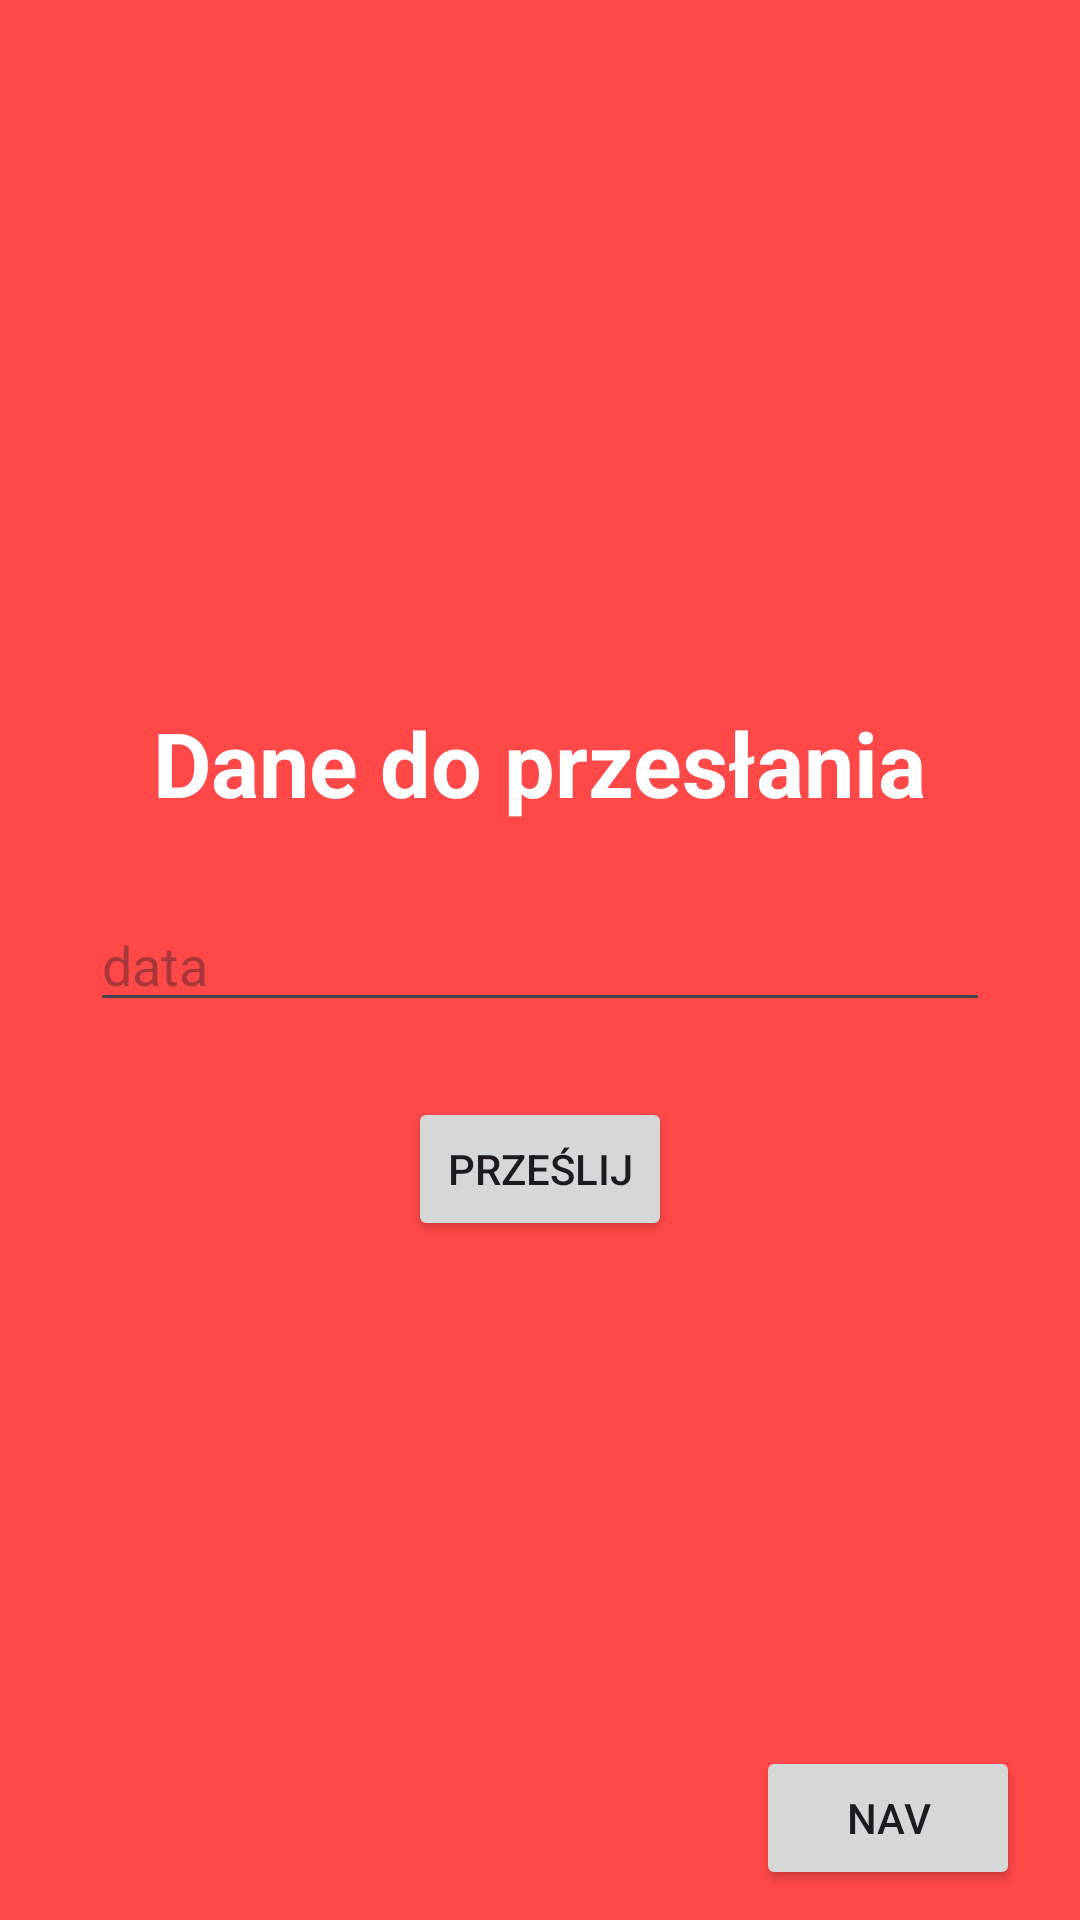

Write the Android layout XML for this screen, with the resource values it uses.
<!-- AndroidManifest.xml: application theme Theme.Android_Lab_7 -->
<!-- res/layout/activity_main.xml -->
<?xml version="1.0" encoding="utf-8"?>
<androidx.constraintlayout.widget.ConstraintLayout xmlns:android="http://schemas.android.com/apk/res/android"
    xmlns:app="http://schemas.android.com/apk/res-auto"
    xmlns:tools="http://schemas.android.com/tools"
    android:id="@+id/main"
    android:layout_width="match_parent"
    android:layout_height="match_parent"
    android:background="@color/first"
    tools:context=".MainActivity">

    <EditText
        android:id="@+id/editText"
        android:layout_width="wrap_content"
        android:layout_height="wrap_content"
        android:width="300dp"
        android:hint="data"
        android:textColor="@color/white"
        app:layout_constraintBottom_toBottomOf="parent"
        app:layout_constraintEnd_toEndOf="parent"
        app:layout_constraintStart_toStartOf="parent"
        app:layout_constraintTop_toTopOf="parent"
        tools:ignore="HardCodedText" />

    <TextView
        android:layout_width="wrap_content"
        android:layout_height="wrap_content"
        android:layout_marginBottom="25dp"
        android:text="Dane do przesłania"
        android:textColor="@color/white"
        android:textSize="30sp"
        android:textStyle="bold"
        app:layout_constraintBottom_toTopOf="@+id/editText"
        app:layout_constraintEnd_toEndOf="parent"
        app:layout_constraintStart_toStartOf="parent"
        tools:ignore="HardCodedText" />

    <Button
        android:id="@+id/btn"
        android:layout_width="wrap_content"
        android:layout_height="wrap_content"
        android:layout_marginTop="25dp"
        android:text="Prześlij"
        app:layout_constraintEnd_toEndOf="parent"
        app:layout_constraintStart_toStartOf="parent"
        app:layout_constraintTop_toBottomOf="@+id/editText"
        tools:ignore="HardCodedText" />

    <Button
        android:id="@+id/btn2"
        android:layout_width="wrap_content"
        android:layout_height="wrap_content"
        android:layout_marginEnd="20dp"
        android:layout_marginBottom="10dp"
        android:text="Nav"
        app:layout_constraintBottom_toBottomOf="parent"
        app:layout_constraintEnd_toEndOf="parent"
        tools:ignore="HardCodedText" />


</androidx.constraintlayout.widget.ConstraintLayout>
<!-- resources referenced by this layout -->
<resources>
  <color name="first">#FF4848</color>
  <color name="white">#FFFFFFFF</color>
  <style name="Theme.Android_Lab_7" parent="Base.Theme.Android_Lab_7" />
  <style name="Base.Theme.Android_Lab_7" parent="Theme.Material3.DayNight.NoActionBar">
          
          
      </style>
</resources>
